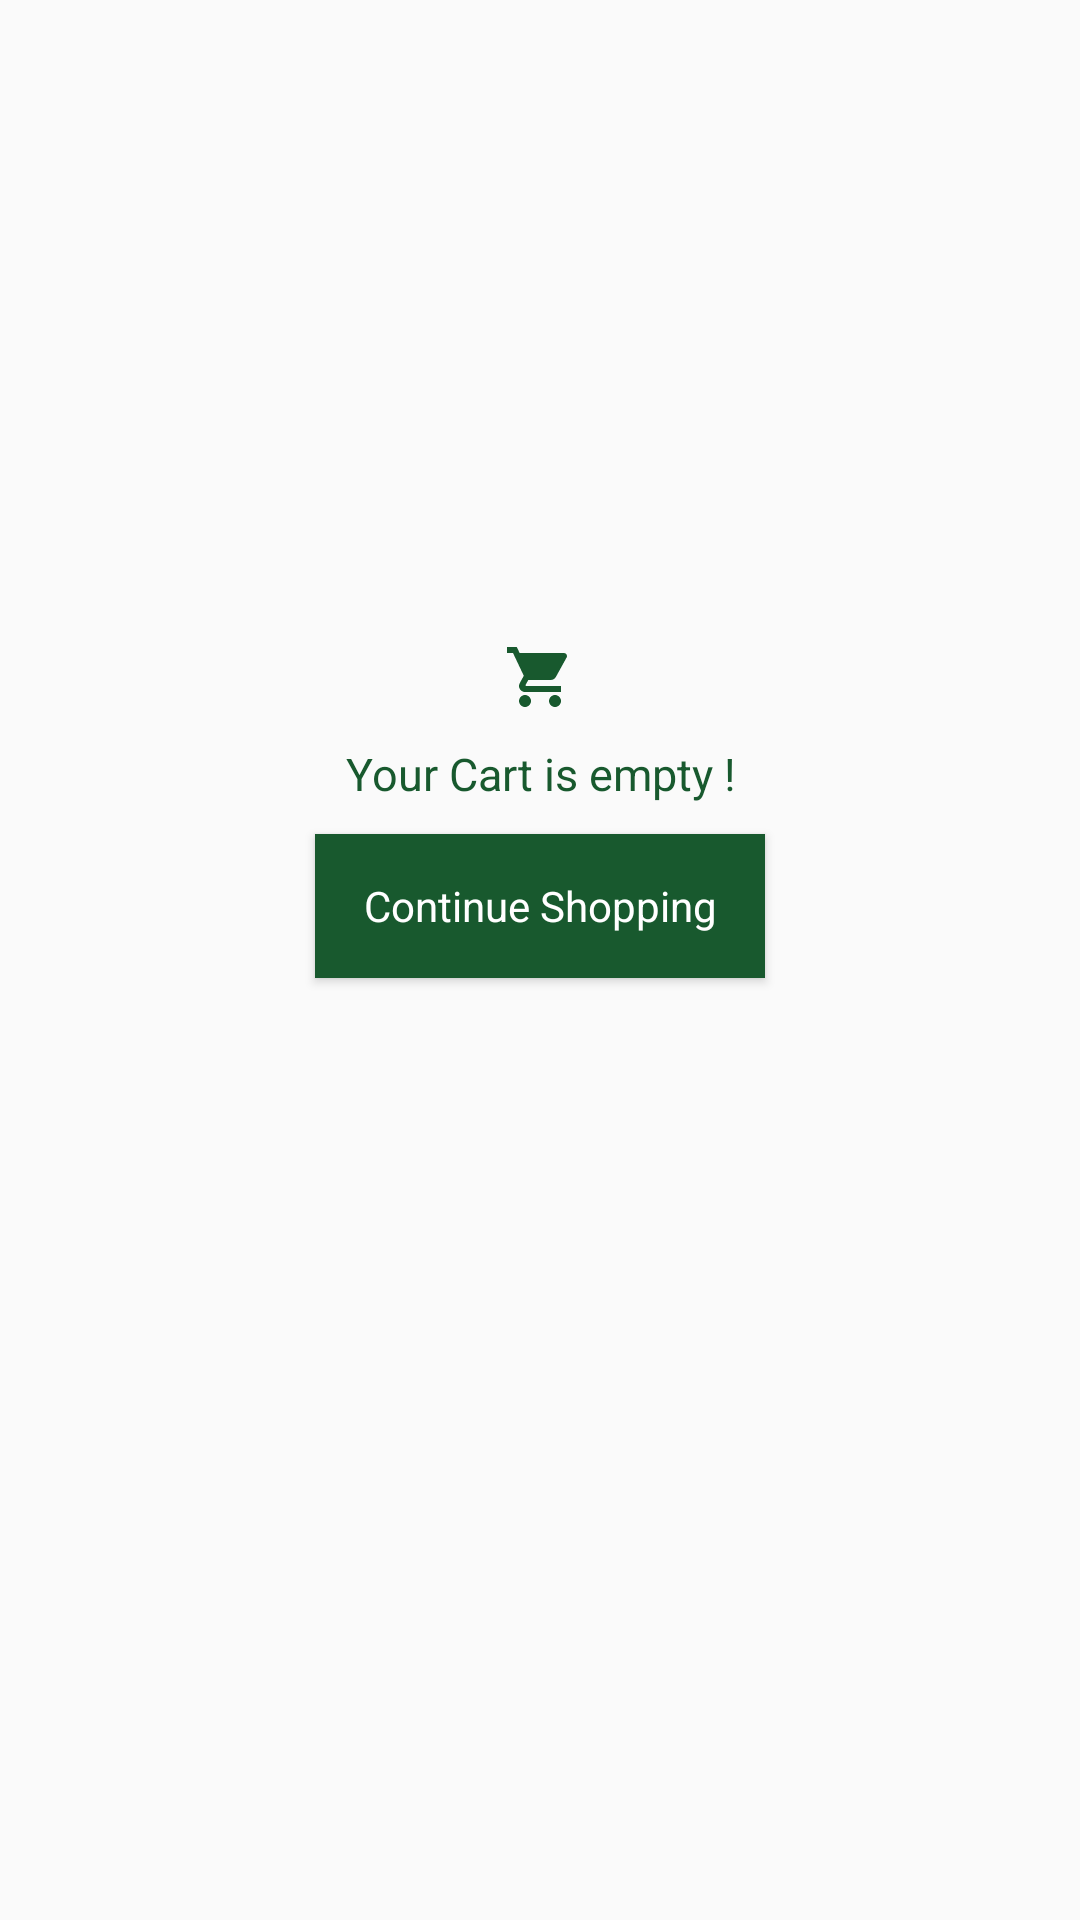

Produce the Android XML layout that renders to this screen, including the resource entries it uses.
<!-- AndroidManifest.xml: application theme AppTheme -->
<!-- res/layout/empty_message_layout_action.xml -->
<?xml version="1.0" encoding="utf-8"?>
<LinearLayout xmlns:android="http://schemas.android.com/apk/res/android"
    android:layout_width="match_parent"
    android:layout_height="match_parent"
    android:layout_gravity="center"
    android:gravity="center"
    android:orientation="vertical"

    >

    <ImageView
        android:id="@+id/ivEmptyStates"
        android:layout_width="wrap_content"
        android:layout_height="wrap_content"
        android:layout_marginBottom="10sp"
        android:src="@drawable/ic_shopping_cart_green_24dp"

        />


    <TextView
        android:id="@+id/tvInfo"
        android:layout_width="wrap_content"
        android:layout_height="wrap_content"
        android:layout_marginLeft="20dp"
        android:layout_marginRight="20dp"
        android:gravity="center"
        android:text="Your Cart is empty !"
        android:textColor="@color/text_color"
        android:textSize="15sp" />

    <Button
        android:id="@+id/bAddNew"
        android:layout_width="150dp"
        android:layout_height="wrap_content"
        style="?android:selectableItemBackground"
        android:layout_marginBottom="100dp"
        android:layout_marginTop="10sp"
        android:fontFamily="sans-serif"
        android:background="@color/text_color"
        android:text="Continue Shopping"
        android:textAllCaps="false"
        android:textColor="@color/gen_white" />
</LinearLayout>
<!-- resources referenced by this layout -->
<resources>
  <color name="gen_white">#FFFFFF</color>
  <color name="text_color">#18592E</color>
  <!-- drawable ic_shopping_cart_green_24dp (drawable) -->
  <vector android:height="24dp" android:tint="#18592E"
      android:viewportHeight="24.0" android:viewportWidth="24.0"
      android:width="24dp" xmlns:android="http://schemas.android.com/apk/res/android">
      <path android:fillColor="#FF000000" android:pathData="M7,18c-1.1,0 -1.99,0.9 -1.99,2S5.9,22 7,22s2,-0.9 2,-2 -0.9,-2 -2,-2zM1,2v2h2l3.6,7.59 -1.35,2.45c-0.16,0.28 -0.25,0.61 -0.25,0.96 0,1.1 0.9,2 2,2h12v-2L7.42,15c-0.14,0 -0.25,-0.11 -0.25,-0.25l0.03,-0.12 0.9,-1.63h7.45c0.75,0 1.41,-0.41 1.75,-1.03l3.58,-6.49c0.08,-0.14 0.12,-0.31 0.12,-0.48 0,-0.55 -0.45,-1 -1,-1L5.21,4l-0.94,-2L1,2zM17,18c-1.1,0 -1.99,0.9 -1.99,2s0.89,2 1.99,2 2,-0.9 2,-2 -0.9,-2 -2,-2z"/>
  </vector>
  <style name="AppTheme" parent="Theme.AppCompat.Light">
          
          <item name="colorPrimary">@color/colorPrimary</item>
          <item name="colorPrimaryDark">@color/colorPrimaryDark</item>
          <item name="colorAccent">@color/colorAccent</item>
          <item name="android:navigationMode">tabMode</item>
          <item name="android:statusBarColor">@color/colorPrimaryDark</item>
          <item name="android:windowLightStatusBar">true</item>
      </style>
  <color name="colorPrimary">#ffffff</color>
  <color name="colorPrimaryDark">#ffffff</color>
  <color name="colorAccent">#18592E</color>
</resources>
